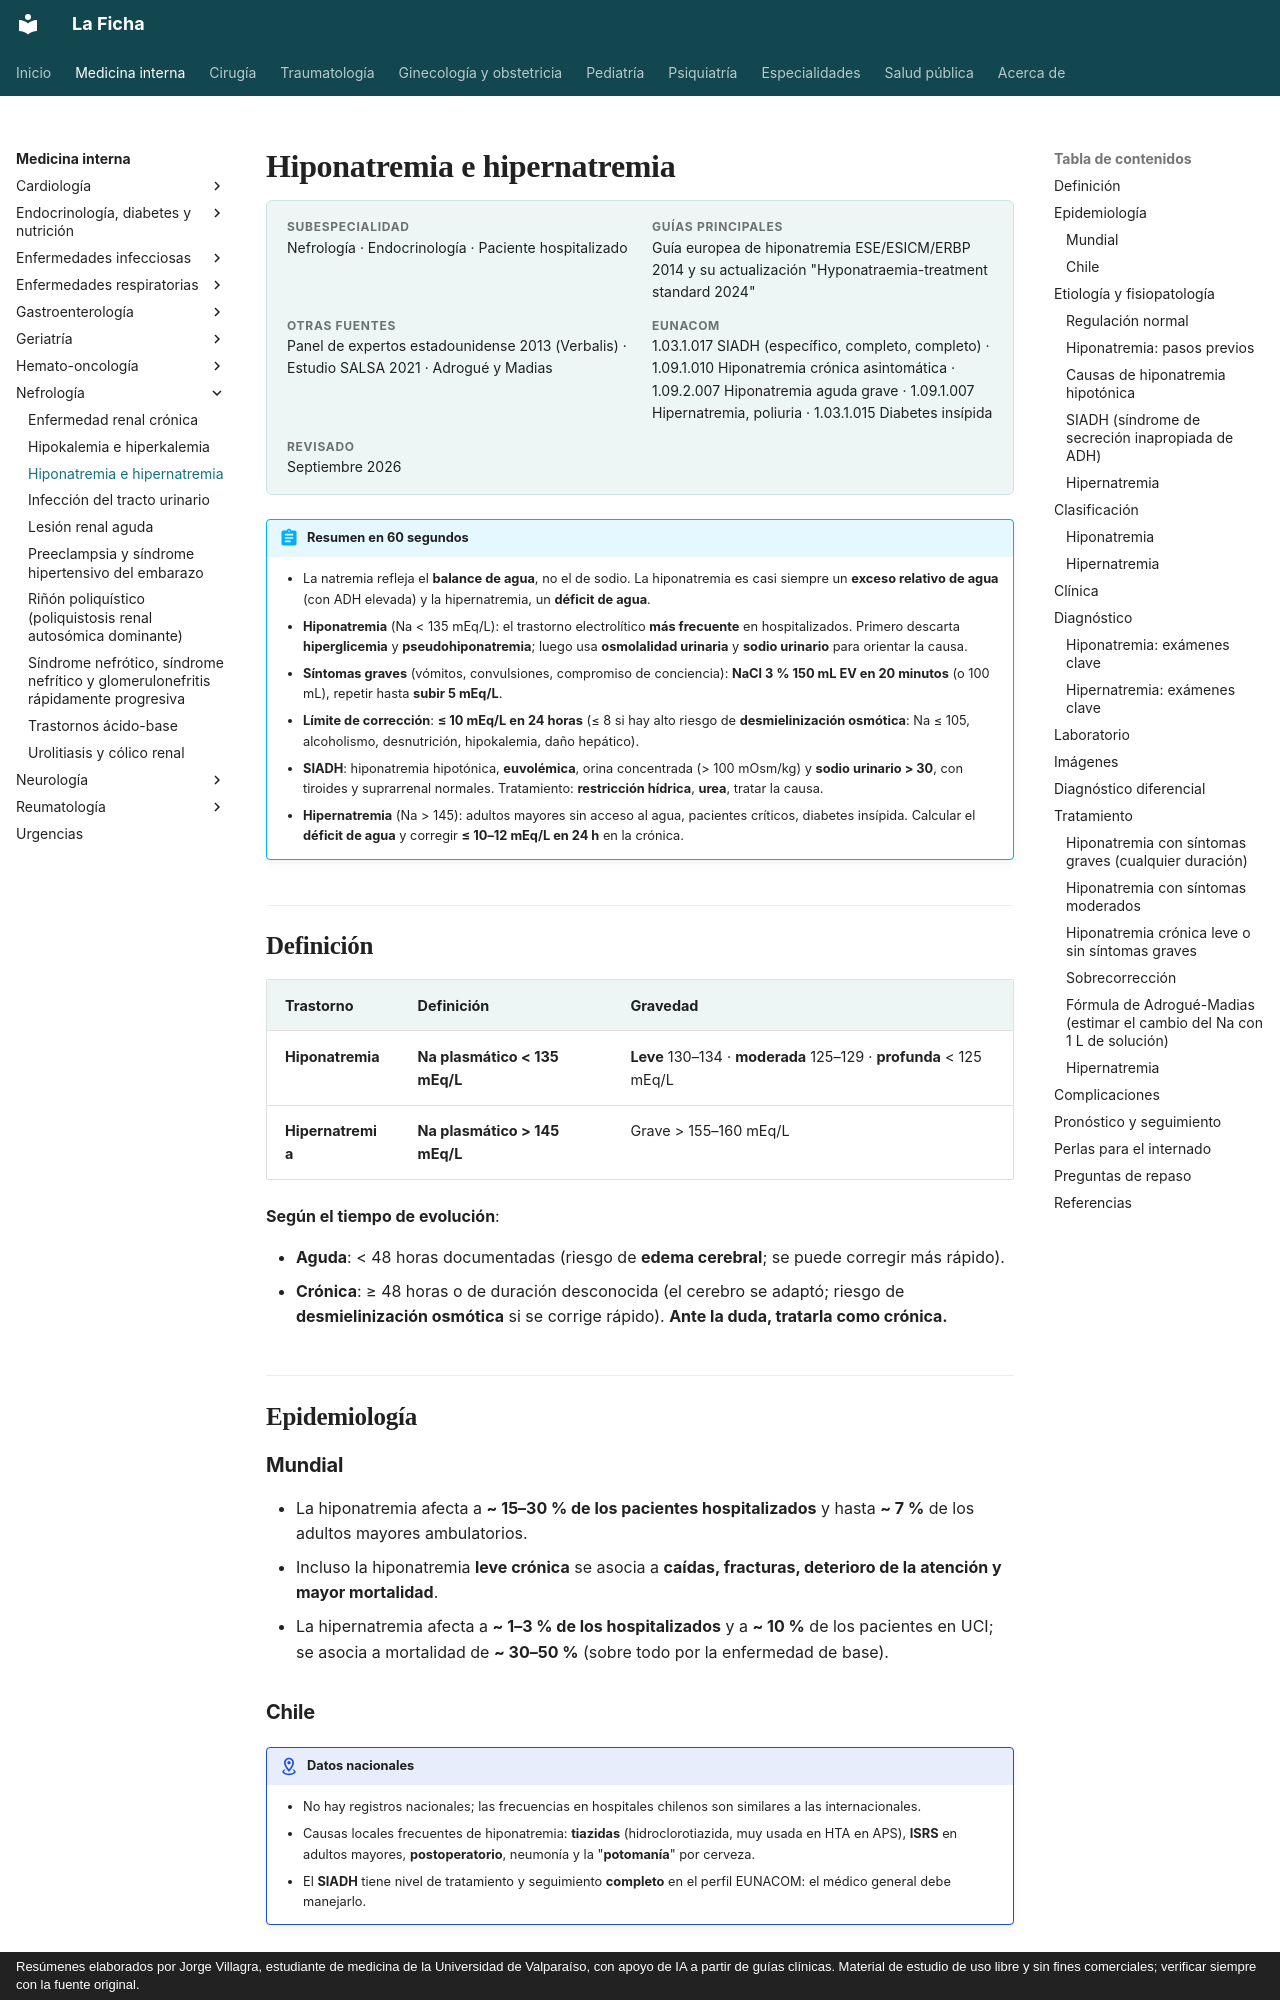

repository: jorgevillagrareyes-dotcom/Medicina-interna · page: nefrologia/trastornos-del-sodio.html · generator: mkdocs · copyright: Resúmenes elaborados por Jorge Villagra, estudiante de medicina de la Universidad de Valparaíso, con apoyo de IA a partir de guías clínicas. Material de estudio de uso libre y sin fines comerciales; verificar siempre con la fuente original.

---
tags:
  - Nefrología
  - Endocrinología
  - Frecuente en sala
  - Urgencia
---

# Hiponatremia e hipernatremia

<div class="ficha" markdown>

**Subespecialidad**
Nefrología · Endocrinología · Paciente hospitalizado

**Guías principales**
Guía europea de hiponatremia ESE/ESICM/ERBP 2014 y su actualización "Hyponatraemia-treatment standard 2024"

**Otras fuentes**
Panel de expertos estadounidense 2013 (Verbalis) · Estudio SALSA 2021 · Adrogué y Madias

**EUNACOM**
1.03.1.017 SIADH (específico, completo, completo) · 1.09.1.010 Hiponatremia crónica asintomática · 1.09.2.007 Hiponatremia aguda grave · 1.09.1.007 Hipernatremia, poliuria · 1.03.1.015 Diabetes insípida

**Revisado**
Septiembre 2026

</div>

!!! abstract "Resumen en 60 segundos"
    - La natremia refleja el **balance de agua**, no el de sodio. La hiponatremia es casi siempre un **exceso relativo de agua** (con ADH elevada) y la hipernatremia, un **déficit de agua**.
    - **Hiponatremia** (Na < 135 mEq/L): el trastorno electrolítico **más frecuente** en hospitalizados. Primero descarta **hiperglicemia** y **pseudohiponatremia**; luego usa **osmolalidad urinaria** y **sodio urinario** para orientar la causa.
    - **Síntomas graves** (vómitos, convulsiones, compromiso de conciencia): **NaCl 3 % 150 mL EV en 20 minutos** (o 100 mL), repetir hasta **subir 5 mEq/L**.
    - **Límite de corrección**: **≤ 10 mEq/L en 24 horas** (≤ 8 si hay alto riesgo de **desmielinización osmótica**: Na ≤ 105, alcoholismo, desnutrición, hipokalemia, daño hepático).
    - **SIADH**: hiponatremia hipotónica, **euvolémica**, orina concentrada (> 100 mOsm/kg) y **sodio urinario > 30**, con tiroides y suprarrenal normales. Tratamiento: **restricción hídrica**, **urea**, tratar la causa.
    - **Hipernatremia** (Na > 145): adultos mayores sin acceso al agua, pacientes críticos, diabetes insípida. Calcular el **déficit de agua** y corregir **≤ 10–12 mEq/L en 24 h** en la crónica.

## Definición

| Trastorno | Definición | Gravedad |
|---|---|---|
| **Hiponatremia** | **Na plasmático < 135 mEq/L** | **Leve** 130–134 · **moderada** 125–129 · **profunda** < 125 mEq/L |
| **Hipernatremia** | **Na plasmático > 145 mEq/L** | Grave > 155–160 mEq/L |

**Según el tiempo de evolución**:

- **Aguda**: < 48 horas documentadas (riesgo de **edema cerebral**; se puede corregir más rápido).
- **Crónica**: ≥ 48 horas o de duración desconocida (el cerebro se adaptó; riesgo de **desmielinización osmótica** si se corrige rápido). **Ante la duda, tratarla como crónica.**

## Epidemiología

### Mundial

- La hiponatremia afecta a **~ 15–30 % de los pacientes hospitalizados** y hasta **~ 7 %** de los adultos mayores ambulatorios.
- Incluso la hiponatremia **leve crónica** se asocia a **caídas, fracturas, deterioro de la atención y mayor mortalidad**.
- La hipernatremia afecta a **~ 1–3 % de los hospitalizados** y a **~ 10 %** de los pacientes en UCI; se asocia a mortalidad de **~ 30–50 %** (sobre todo por la enfermedad de base).

### Chile

!!! chile "Datos nacionales"
    - No hay registros nacionales; las frecuencias en hospitales chilenos son similares a las internacionales.
    - Causas locales frecuentes de hiponatremia: **tiazidas** (hidroclorotiazida, muy usada en HTA en APS), **ISRS** en adultos mayores, **postoperatorio**, neumonía y la "**potomanía**" por cerveza.
    - El **SIADH** tiene nivel de tratamiento y seguimiento **completo** en el perfil EUNACOM: el médico general debe manejarlo.

## Etiología y fisiopatología
